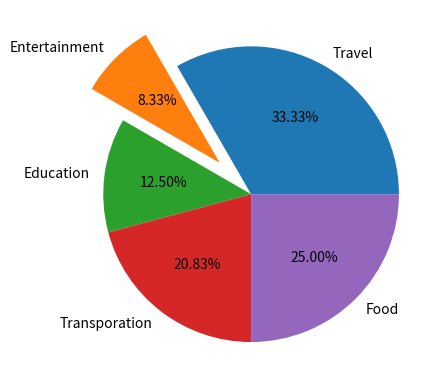

Generate this figure with matplotlib:
import matplotlib.pyplot as plt

sorts = ["Travel","Entertainment","Education","Transporation","Food"]
fee = [8000,2000,3000,5000,6000]
          
plt.pie(fee,labels=sorts,explode=(0,0.3,0,0,0),
        autopct="%1.2f%%")      # 繪製圓餅圖

plt.show()
